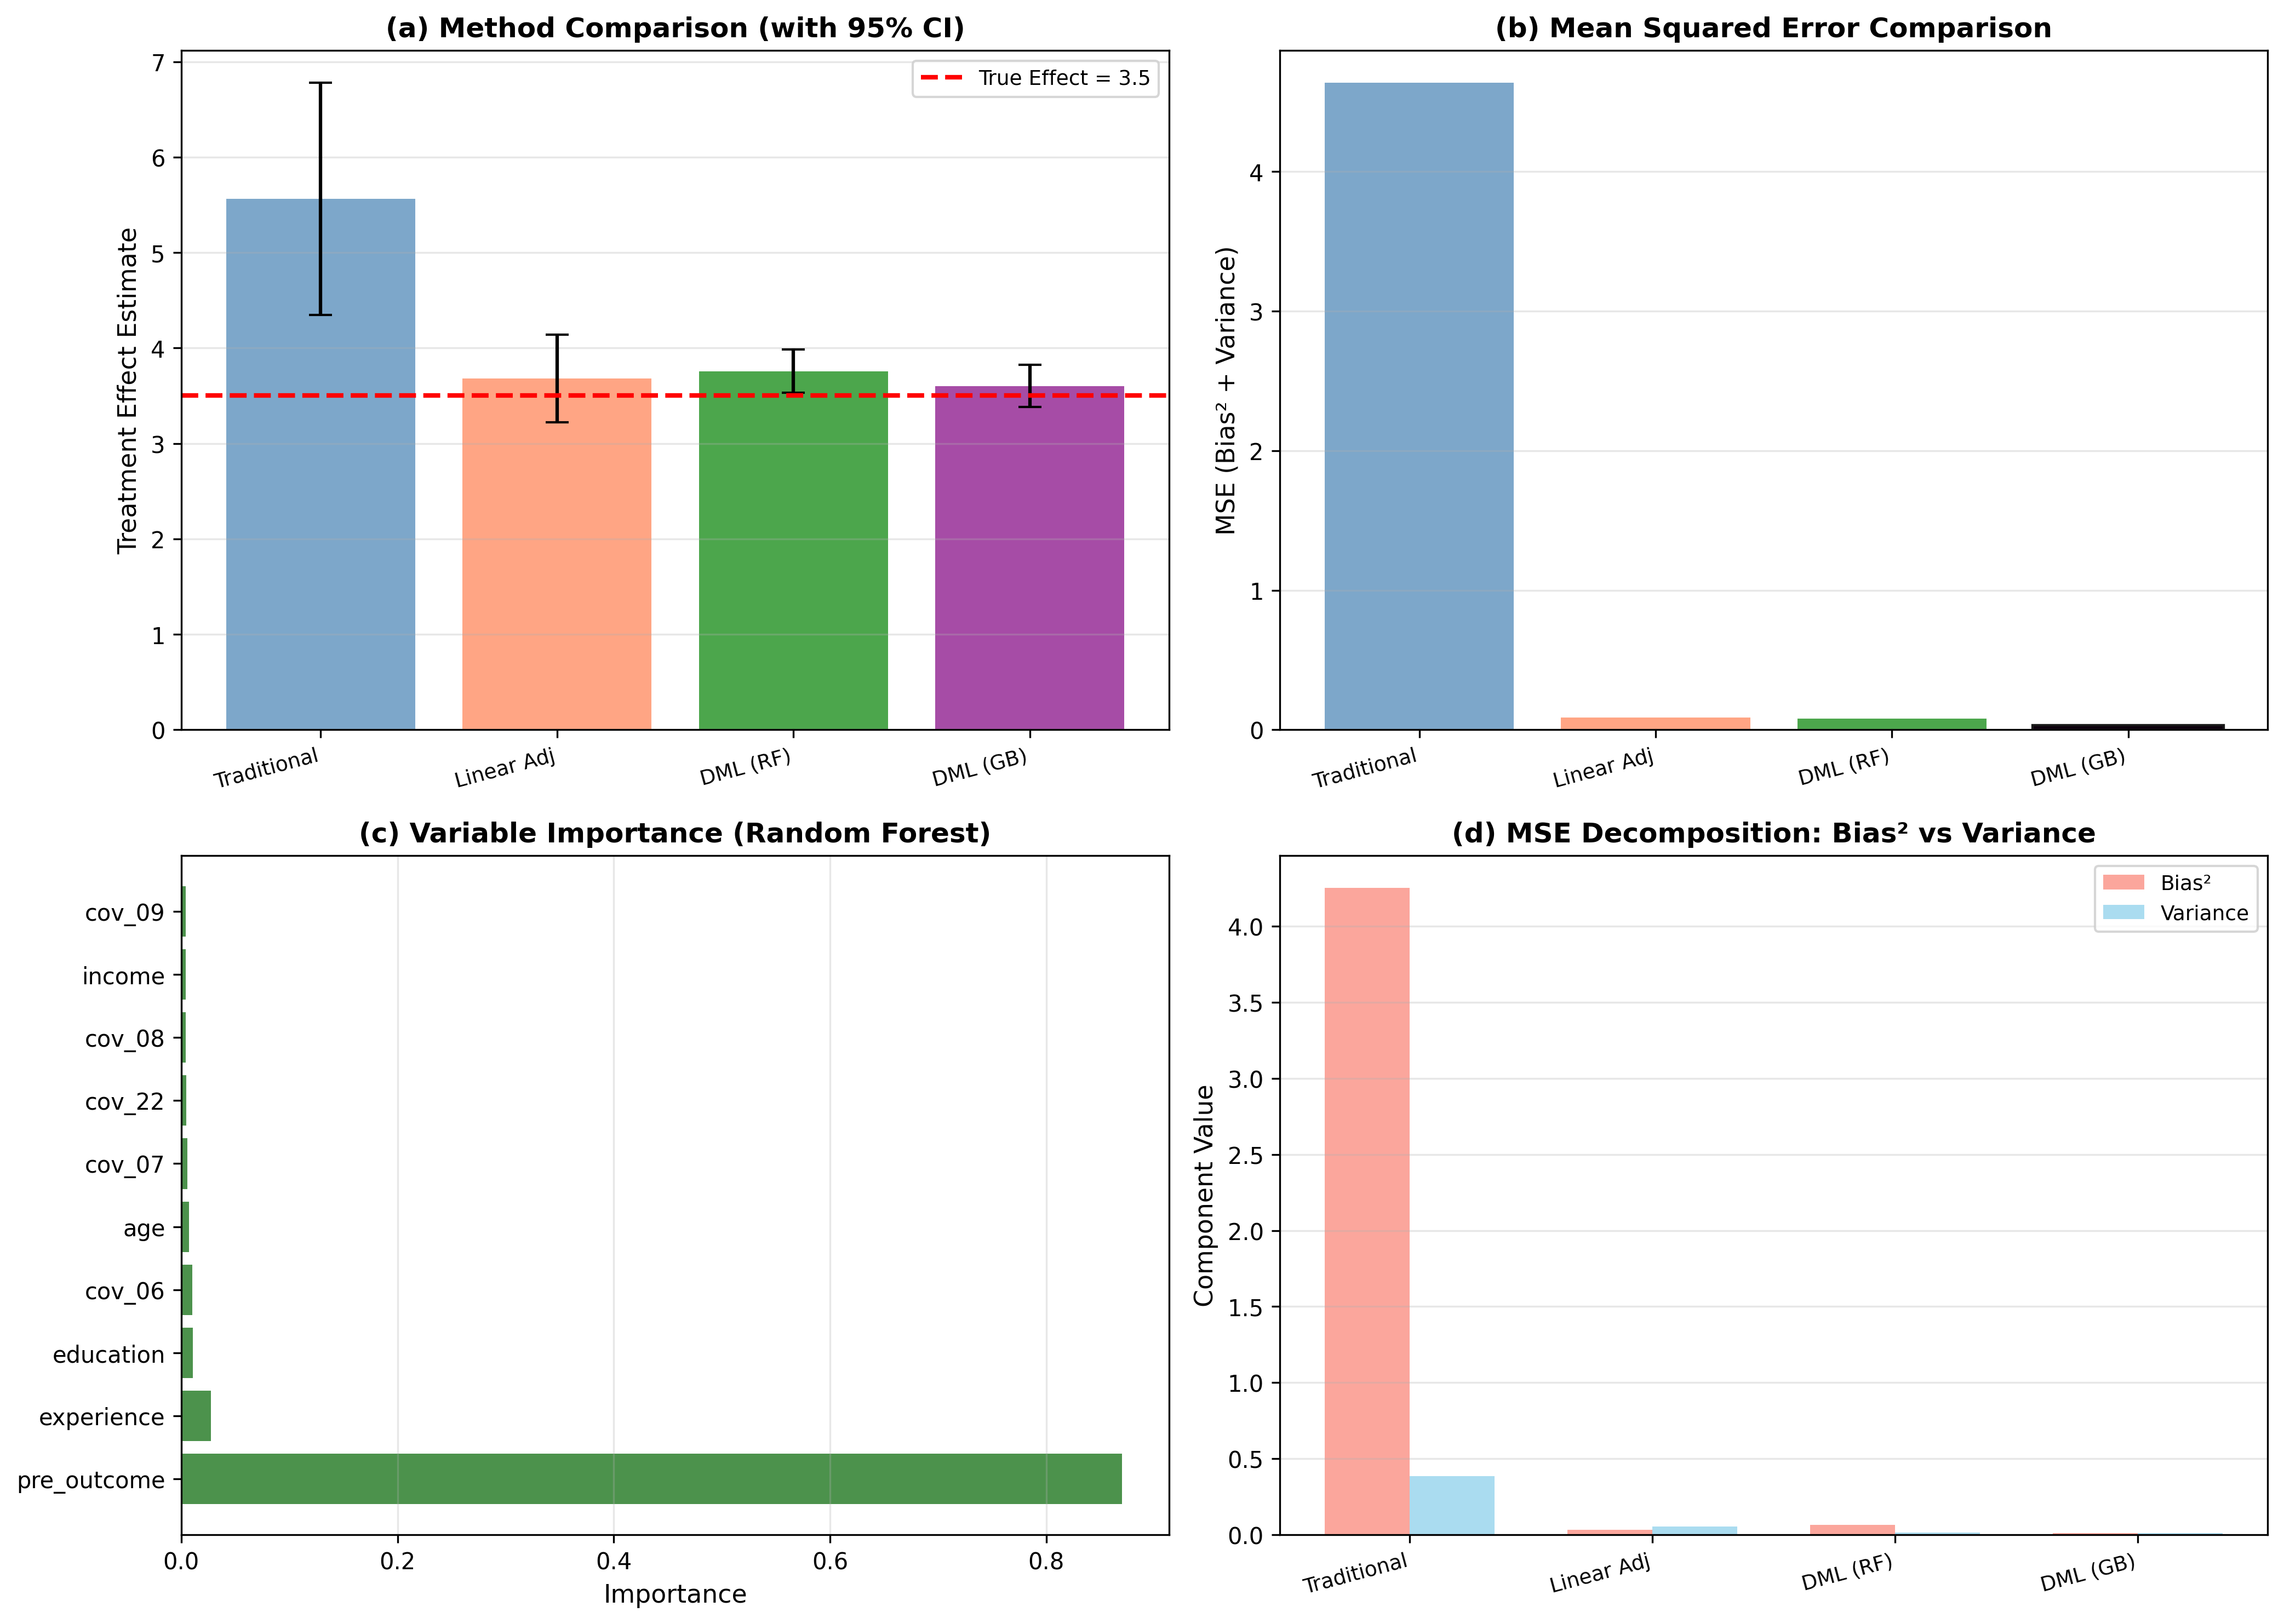

This chart was generated by the following Python code:
"""
제5장: Double Machine Learning for RDD
고차원 공변량 조정과 유연한 함수 형태를 위한 DML-RDD

본문 이론:
- DML은 고차원 공변량을 유연하게 조정하여 분산 감소
- Neyman 직교화로 정규화 편향 제거
- 비선형 관계 포착으로 선형 조정 대비 우수한 성능
"""

import numpy as np
import pandas as pd
import matplotlib.pyplot as plt
import seaborn as sns
from scipy import stats
import statsmodels.api as sm
import statsmodels.formula.api as smf
from sklearn.ensemble import RandomForestRegressor, GradientBoostingRegressor
from sklearn.model_selection import KFold, cross_val_score
from sklearn.metrics import mean_squared_error, r2_score
from matplotlib import font_manager as fm

# 한글 폰트 설정 (플랫폼 독립적)
plt.rcParams['font.family'] = 'DejaVu Sans'
plt.rcParams['axes.unicode_minus'] = False

# 랜덤 시드 설정
np.random.seed(42)

print("=" * 80)
print("Double Machine Learning for RDD")
print("=" * 80)

# 1. 데이터 로드
print("\n[1단계] 데이터 로드")
print("-" * 80)

# CSV 파일에서 데이터 읽기
import os
base_path = os.path.dirname(os.path.abspath(__file__))
data_path = os.path.join(base_path, '../data/5-5-dml-rdd-data.csv')
df = pd.read_csv(data_path)

cutoff = 50
TRUE_EFFECT = 3.5  # 진정한 처치효과

# 공변량 이름 추출
cov_names = [col for col in df.columns if col not in ['score', 'treat', 'outcome']]
n_covariates = len(cov_names)

print(f"데이터 파일: {data_path}")
print(f"총 관측치 수: {len(df)}")
print(f"공변량 개수: {n_covariates}")
print(f"처치군 수: {df['treat'].sum()}")
print(f"진정한 처치효과: {TRUE_EFFECT}")

# 2. 전통적 RDD (공변량 조정 없음)
print("\n[2단계] 전통적 RDD (공변량 조정 없음)")
print("-" * 80)

bandwidth = 10  # 고정 대역폭
near_cutoff = df[np.abs(df['score'] - cutoff) <= bandwidth].copy()
near_cutoff['score_centered'] = near_cutoff['score'] - cutoff
near_cutoff['treat_score'] = near_cutoff['treat'] * near_cutoff['score_centered']

traditional_model = smf.ols('outcome ~ treat + score_centered + treat_score',
                            data=near_cutoff).fit()

trad_estimate = traditional_model.params['treat']
trad_se = traditional_model.bse['treat']
trad_bias = trad_estimate - TRUE_EFFECT
trad_mse = trad_bias**2 + trad_se**2

print(f"유효 표본 크기: {len(near_cutoff)}")
print(f"처치효과 추정: {trad_estimate:.3f} (진정한 값: {TRUE_EFFECT})")
print(f"표준오차: {trad_se:.3f}")
print(f"편향: {trad_bias:.3f}")
print(f"MSE: {trad_mse:.3f}")

# 3. 선형 공변량 조정 RDD
print("\n[3단계] 선형 공변량 조정 RDD (상위 5개 공변량)")
print("-" * 80)

# 상위 5개 중요 공변량만 포함
top_covs = cov_names[:5]
formula_linear = 'outcome ~ treat + score_centered + treat_score + ' + ' + '.join(top_covs)

linear_adj_model = smf.ols(formula_linear, data=near_cutoff).fit()

linear_estimate = linear_adj_model.params['treat']
linear_se = linear_adj_model.bse['treat']
linear_bias = linear_estimate - TRUE_EFFECT
linear_mse = linear_bias**2 + linear_se**2

print(f"처치효과 추정: {linear_estimate:.3f}")
print(f"표준오차: {linear_se:.3f}")
print(f"편향: {linear_bias:.3f}")
print(f"MSE: {linear_mse:.3f}")
print(f"SE 감소율: {(1 - linear_se/trad_se)*100:.1f}%")

# 4. DML-RDD (Random Forest)
print("\n[4단계] DML-RDD (Random Forest)")
print("-" * 80)

kf = KFold(n_splits=5, shuffle=True, random_state=42)
theta_list_rf = []
r2_outcome_list = []
r2_treat_list = []

covariates_cols = cov_names

for fold_idx, (train_idx, test_idx) in enumerate(kf.split(near_cutoff)):
    train_data = near_cutoff.iloc[train_idx]
    test_data = near_cutoff.iloc[test_idx]

    # 1단계: 결과 모델 학습 (μ(X)) - 전체 훈련 데이터 사용
    rf_outcome = RandomForestRegressor(
        n_estimators=200, max_depth=15, min_samples_leaf=5, 
        random_state=42, n_jobs=-1
    )
    rf_outcome.fit(train_data[covariates_cols], train_data['outcome'])

    # 교차 검증 R²
    y_pred_outcome = rf_outcome.predict(train_data[covariates_cols])
    r2_outcome = r2_score(train_data['outcome'], y_pred_outcome)
    r2_outcome_list.append(r2_outcome)

    # 2단계: 처치 모델 학습 (π(X))
    rf_treat = RandomForestRegressor(
        n_estimators=200, max_depth=10, min_samples_leaf=5, 
        random_state=42, n_jobs=-1
    )
    rf_treat.fit(train_data[covariates_cols], train_data['treat'])

    y_pred_treat = rf_treat.predict(train_data[covariates_cols])
    r2_treat = r2_score(train_data['treat'], y_pred_treat)
    r2_treat_list.append(r2_treat)

    # 3단계: 테스트 셋에서 잔차 계산 (직교화)
    y_res = test_data['outcome'].values - rf_outcome.predict(test_data[covariates_cols])
    d_res = test_data['treat'].values - rf_treat.predict(test_data[covariates_cols])

    # 4단계: 직교화된 모멘트로 theta 추정
    if np.sum(d_res ** 2) > 1e-10:
        theta = np.sum(y_res * d_res) / np.sum(d_res ** 2)
        theta_list_rf.append(theta)

dml_rf_estimate = np.mean(theta_list_rf)
dml_rf_se = np.std(theta_list_rf) / np.sqrt(len(theta_list_rf))
dml_rf_bias = dml_rf_estimate - TRUE_EFFECT
dml_rf_mse = dml_rf_bias**2 + dml_rf_se**2

# 변수 중요도 (마지막 fold 모델 사용)
if 'rf_outcome' in locals():
    feature_importance = pd.DataFrame({
        'feature': covariates_cols,
        'importance': rf_outcome.feature_importances_
    }).sort_values('importance', ascending=False)

print(f"Fold 수: {len(theta_list_rf)}")
print(f"처치효과 추정: {dml_rf_estimate:.3f}")
print(f"표준오차: {dml_rf_se:.3f}")
print(f"편향: {dml_rf_bias:.3f}")
print(f"MSE: {dml_rf_mse:.3f}")
print(f"95% 신뢰구간: [{dml_rf_estimate - 1.96*dml_rf_se:.3f}, {dml_rf_estimate + 1.96*dml_rf_se:.3f}]")
print(f"결과 모델 평균 R²: {np.mean(r2_outcome_list):.3f}")
print(f"처치 모델 평균 R²: {np.mean(r2_treat_list):.3f}")

print(f"\n상위 5개 중요 변수:")
print(feature_importance.head().to_string(index=False))
print(f"표준오차: {dml_rf_se:.3f}")
print(f"95% 신뢰구간: [{dml_rf_estimate - 1.96*dml_rf_se:.3f}, {dml_rf_estimate + 1.96*dml_rf_se:.3f}]")
print(f"결과 모델 평균 R²: {np.mean(r2_outcome_list):.3f}")
print(f"처치 모델 평균 R²: {np.mean(r2_treat_list):.3f}")

print(f"\n상위 5개 중요 변수:")
print(feature_importance.head().to_string(index=False))

# 5. DML-RDD (Gradient Boosting)
print("\n[5단계] DML-RDD (Gradient Boosting)")
print("-" * 80)

theta_list_gb = []

for train_idx, test_idx in kf.split(near_cutoff):
    train_data = near_cutoff.iloc[train_idx]
    test_data = near_cutoff.iloc[test_idx]

    gb_outcome = GradientBoostingRegressor(
        n_estimators=200, max_depth=5, learning_rate=0.05, 
        min_samples_leaf=5, random_state=42
    )
    gb_outcome.fit(train_data[covariates_cols], train_data['outcome'])

    gb_treat = GradientBoostingRegressor(
        n_estimators=200, max_depth=5, learning_rate=0.05, 
        min_samples_leaf=5, random_state=42
    )
    gb_treat.fit(train_data[covariates_cols], train_data['treat'])

    y_res = test_data['outcome'].values - gb_outcome.predict(test_data[covariates_cols])
    d_res = test_data['treat'].values - gb_treat.predict(test_data[covariates_cols])

    if np.sum(d_res ** 2) > 1e-10:
        theta = np.sum(y_res * d_res) / np.sum(d_res ** 2)
        theta_list_gb.append(theta)

dml_gb_estimate = np.mean(theta_list_gb)
dml_gb_se = np.std(theta_list_gb) / np.sqrt(len(theta_list_gb))
dml_gb_bias = dml_gb_estimate - TRUE_EFFECT
dml_gb_mse = dml_gb_bias**2 + dml_gb_se**2

print(f"처치효과 추정: {dml_gb_estimate:.3f}")
print(f"표준오차: {dml_gb_se:.3f}")
print(f"편향: {dml_gb_bias:.3f}")
print(f"MSE: {dml_gb_mse:.3f}")

# 6. 방법론 비교
print("\n[6단계] 방법론 비교")
print("-" * 80)

# 비교 테이블 생성
methods_comparison = pd.DataFrame({
    'Method': [
        'Traditional RDD',
        'Linear Adjustment (5 covs)',
        'DML-RDD (Random Forest)',
        'DML-RDD (Gradient Boosting)'
    ],
    'Estimate': [trad_estimate, linear_estimate, dml_rf_estimate, dml_gb_estimate],
    'SE': [trad_se, linear_se, dml_rf_se, dml_gb_se],
    'Bias': [trad_bias, linear_bias, dml_rf_bias, dml_gb_bias],
    'MSE': [trad_mse, linear_mse, dml_rf_mse, dml_gb_mse],
    'CI_lower': [
        trad_estimate - 1.96*trad_se,
        linear_estimate - 1.96*linear_se,
        dml_rf_estimate - 1.96*dml_rf_se,
        dml_gb_estimate - 1.96*dml_gb_se
    ],
    'CI_upper': [
        trad_estimate + 1.96*trad_se,
        linear_estimate + 1.96*linear_se,
        dml_rf_estimate + 1.96*dml_rf_se,
        dml_gb_estimate + 1.96*dml_gb_se
    ],
    'N_covariates': [0, 5, n_covariates, n_covariates]
})

# 신뢰구간에 진정한 효과 포함 여부
methods_comparison['Covers_True'] = (
    (methods_comparison['CI_lower'] <= TRUE_EFFECT) & 
    (methods_comparison['CI_upper'] >= TRUE_EFFECT)
)

print(f"\n진정한 처치효과: {TRUE_EFFECT}")
print("\n방법론별 비교:")
print(methods_comparison[['Method', 'Estimate', 'SE', 'Bias', 'MSE', 'Covers_True']].to_string(index=False))

# 7. 시각화
print("\n[7단계] 시각화 생성")
print("-" * 80)

fig, axes = plt.subplots(2, 2, figsize=(14, 10))

# (a) 방법론별 추정값 비교
ax = axes[0, 0]
x_pos = np.arange(len(methods_comparison))
estimates = methods_comparison['Estimate']
errors = 1.96 * methods_comparison['SE']

colors = ['steelblue', 'coral', 'green', 'purple']
bars = ax.bar(x_pos, estimates, yerr=errors, capsize=5, alpha=0.7, color=colors)
ax.axhline(TRUE_EFFECT, color='red', linestyle='--', linewidth=2, label=f'True Effect = {TRUE_EFFECT}')
ax.set_xticks(x_pos)
ax.set_xticklabels(['Traditional', 'Linear Adj', 'DML (RF)', 'DML (GB)'],
                  rotation=15, ha='right', fontsize=9)
ax.set_ylabel('Treatment Effect Estimate', fontsize=11)
ax.set_title('(a) Method Comparison (with 95% CI)', fontsize=12, fontweight='bold')
ax.legend(fontsize=9)
ax.grid(alpha=0.3, axis='y')

# (b) MSE 비교
ax = axes[0, 1]
ax.bar(x_pos, methods_comparison['MSE'], alpha=0.7, color=colors)
ax.set_xticks(x_pos)
ax.set_xticklabels(['Traditional', 'Linear Adj', 'DML (RF)', 'DML (GB)'],
                  rotation=15, ha='right', fontsize=9)
ax.set_ylabel('MSE (Bias² + Variance)', fontsize=11)
ax.set_title('(b) Mean Squared Error Comparison', fontsize=12, fontweight='bold')
ax.grid(alpha=0.3, axis='y')

# 최소 MSE 하이라이트
min_idx = methods_comparison['MSE'].idxmin()
ax.bar(min_idx, methods_comparison.loc[min_idx, 'MSE'], alpha=0.9, 
       color=colors[min_idx], edgecolor='black', linewidth=2)

# (c) 변수 중요도
ax = axes[1, 0]
top_10_features = feature_importance.head(10)
ax.barh(range(len(top_10_features)), top_10_features['importance'], color='darkgreen', alpha=0.7)
ax.set_yticks(range(len(top_10_features)))
ax.set_yticklabels(top_10_features['feature'])
ax.set_xlabel('Importance', fontsize=11)
ax.set_title('(c) Variable Importance (Random Forest)', fontsize=12, fontweight='bold')
ax.grid(alpha=0.3, axis='x')

# (d) 편향 vs 표준오차 분해
ax = axes[1, 1]
width = 0.35
bias_sq = methods_comparison['Bias']**2
variance = methods_comparison['SE']**2

ax.bar(x_pos - width/2, bias_sq, width, label='Bias²', alpha=0.7, color='salmon')
ax.bar(x_pos + width/2, variance, width, label='Variance', alpha=0.7, color='skyblue')
ax.set_xticks(x_pos)
ax.set_xticklabels(['Traditional', 'Linear Adj', 'DML (RF)', 'DML (GB)'],
                  rotation=15, ha='right', fontsize=9)
ax.set_ylabel('Component Value', fontsize=11)
ax.set_title('(d) MSE Decomposition: Bias² vs Variance', fontsize=12, fontweight='bold')
ax.legend(fontsize=9)
ax.grid(alpha=0.3, axis='y')

plt.tight_layout()
plt.savefig(os.path.join(base_path, '5-5-dml-rdd.png'), dpi=300, bbox_inches='tight')
print("그래프 저장 완료: 5-5-dml-rdd.png")

# 8. 최종 요약
print("\n" + "=" * 80)
print("DML-RDD 분석 요약")
print("=" * 80)
print(f"✓ 진정한 처치효과: {TRUE_EFFECT}")
print(f"✓ 전통 RDD: 추정={trad_estimate:.3f}, SE={trad_se:.3f}, MSE={trad_mse:.3f}")
print(f"✓ 선형 조정: 추정={linear_estimate:.3f}, SE={linear_se:.3f}, MSE={linear_mse:.3f}")
print(f"✓ DML-RF: 추정={dml_rf_estimate:.3f}, SE={dml_rf_se:.3f}, MSE={dml_rf_mse:.3f}")
print(f"✓ DML-GB: 추정={dml_gb_estimate:.3f}, SE={dml_gb_se:.3f}, MSE={dml_gb_mse:.3f}")
print(f"\n✓ SE 감소율 (DML-RF vs Traditional): {(1-dml_rf_se/trad_se)*100:.1f}%")
print(f"✓ MSE 감소율 (DML-RF vs Traditional): {(1-dml_rf_mse/trad_mse)*100:.1f}%")
print(f"✓ 최소 MSE 방법: {methods_comparison.loc[methods_comparison['MSE'].idxmin(), 'Method']}")
print(f"✓ 가장 중요한 변수: {feature_importance.iloc[0]['feature']} (중요도 {feature_importance.iloc[0]['importance']:.3f})")
print("=" * 80)
